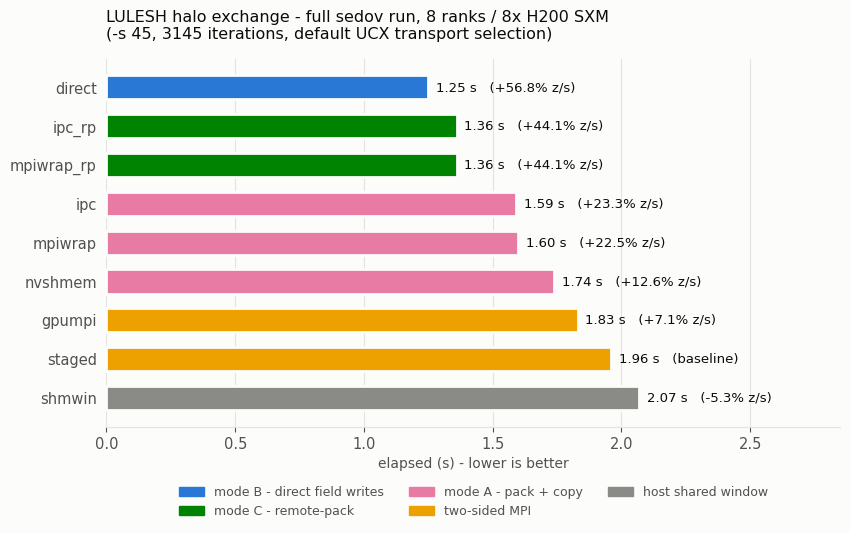

Here is the Python script that generated this plot: (Note: this script raises an exception after producing the figure.)
#!/usr/bin/env python3
"""LULESH README charts. Writes plots/lulesh_variants_sxm.png and
plots/lulesh_modes_sxm.png.

Data: job 60150 (h200x8-03, SXM/NVSwitch all-to-all), 8 ranks, -s 45, full
sedov run to t=0.01, 3145 iterations, **UCX defaults** (UCX_TLS unset).

Supersedes job 46979, which exported UCX_TLS=self,sm,cuda_copy,cuda_ipc. That
pinning inflated the staged baseline from 1.96 s to 3.56 s while moving every
other variant <=10%, so all speedup-vs-staged figures shifted: direct went from
2.78x to +56.8% z/s (1.57x), and shmwin flipped sign -- previously reported as
1.70x faster than staged, it is actually ~5% slower, which is unsurprising
since it stages through a HOST window. gpumpi is now included: under defaults
it beats staged, so relegating it to an appendix is no longer justified.

Palette: dataviz reference categorical slots, fixed order (validated set).
Marks: thin bars, 2px surface gaps, recessive grid, text in ink tokens.
"""
import matplotlib
matplotlib.use("Agg")
import matplotlib.pyplot as plt

SURFACE = "#fcfcfb"
INK     = "#0b0b0b"
INK2    = "#52514e"
GRID    = "#e4e3df"
# categorical slots 1-4, fixed order; grey is a neutral for the host-window case
BLUE, GREEN, MAGENTA, YELLOW = "#2a78d6", "#008300", "#e87ba4", "#eda100"
GREY = "#8a8a86"

plt.rcParams.update({
    "font.family": "DejaVu Sans",
    "text.color": INK, "axes.labelcolor": INK2,
    "xtick.color": INK2, "ytick.color": INK2,
    "axes.edgecolor": GRID, "figure.facecolor": SURFACE,
    "axes.facecolor": SURFACE, "savefig.facecolor": SURFACE,
})

# ---- job 60150: h200x8-03 (SXM), -s 45, 3145 iters, UCX defaults ----
variants = [  # name, category, elapsed(s), throughput gain vs staged
    ("direct",     "B", 1.25, +0.568),
    ("ipc_rp",     "C", 1.36, +0.441),
    ("mpiwrap_rp", "C", 1.36, +0.441),
    ("ipc",        "A", 1.59, +0.233),
    ("mpiwrap",    "A", 1.60, +0.225),
    ("nvshmem",    "A", 1.74, +0.126),
    ("gpumpi",     "T", 1.83, +0.071),
    ("staged",     "T", 1.96,  0.000),
    ("shmwin",     "W", 2.07, -0.053),
]
MODE_COLOR = {"B": BLUE, "C": GREEN, "A": MAGENTA, "T": YELLOW, "W": GREY}
MODE_LABEL = {
    "B": "mode B - direct field writes",
    "C": "mode C - remote-pack",
    "A": "mode A - pack + copy",
    "T": "two-sided MPI",
    "W": "host shared window",
}
CAT_ORDER = ["B", "C", "A", "T", "W"]

# =============== chart 1: all nine variants ===============
fig, ax = plt.subplots(figsize=(8.6, 5.5), dpi=160)
names   = [v[0] for v in variants][::-1]
times   = [v[2] for v in variants][::-1]
gains   = [v[3] for v in variants][::-1]
colors  = [MODE_COLOR[v[1]] for v in variants][::-1]

bars = ax.barh(names, times, height=0.62, color=colors,
               edgecolor=SURFACE, linewidth=2)
for bar, t, g in zip(bars, times, gains):
    lab = (f"{t:.2f} s   (baseline)" if g == 0.0
           else f"{t:.2f} s   ({g*100:+.1f}% z/s)")
    ax.text(bar.get_width() + 0.03, bar.get_y() + bar.get_height()/2, lab,
            va="center", ha="left", fontsize=9.5, color=INK)

ax.set_xlabel("elapsed (s) - lower is better", fontsize=10)
ax.set_xlim(0, 2.85)
ax.xaxis.grid(True, color=GRID, linewidth=0.8)
ax.set_axisbelow(True)
for side in ("top", "right", "left"):
    ax.spines[side].set_visible(False)
ax.tick_params(left=False, labelsize=10.5)
ax.set_title("LULESH halo exchange - full sedov run, 8 ranks / 8x H200 SXM\n"
             "(-s 45, 3145 iterations, default UCX transport selection)",
             fontsize=11.5, color=INK, loc="left", pad=14)

handles = [plt.Rectangle((0, 0), 1, 1, color=MODE_COLOR[c]) for c in CAT_ORDER]
ax.legend(handles, [MODE_LABEL[c] for c in CAT_ORDER],
          loc="upper center", bbox_to_anchor=(0.5, -0.13), ncol=3,
          frameon=False, fontsize=9, labelcolor=INK2)
fig.tight_layout()
fig.savefig("plots/lulesh_variants_sxm.png", bbox_inches="tight")
plt.close(fig)

# =============== chart 2: the three send modes, ipc vs mpiwrap ===============
fig, ax = plt.subplots(figsize=(7.4, 4.4), dpi=160)
modes      = ["A\npack + copy\n+ unpack", "C\nremote-pack\n+ unpack",
              "B\ndirect field writes\n(no pack, no unpack)"]
# hi-precision elapsed, recovered from the log's %10.8g grind-time field
ipc_times  = [1.59228, 1.36079, 1.25024]   # ipc, ipc_rp, direct
wrap_times = [1.59721, 1.36011, None]      # mpiwrap, mpiwrap_rp, (not evaluated)

x = range(3)
w = 0.32
b1 = ax.bar([i - w/2 for i in x], ipc_times, width=w, color=BLUE,
            edgecolor=SURFACE, linewidth=2, label="hand-written CUDA IPC")
b2 = ax.bar([i + w/2 for i in x[:2]], wrap_times[:2], width=w, color=GREEN,
            edgecolor=SURFACE, linewidth=2,
            label="mpiwrap (MPI windows + LD_PRELOAD interposer)")

for bar, t in zip(b1, ipc_times):
    ax.text(bar.get_x() + bar.get_width()/2, t + 0.035, f"{t:.3f} s",
            ha="center", fontsize=9.5, color=INK)
for bar, t in zip(b2, wrap_times[:2]):
    ax.text(bar.get_x() + bar.get_width()/2, t + 0.035, f"{t:.3f} s",
            ha="center", fontsize=9.5, color=INK)
ax.text(2 + w/2, 0.55, "hand-written\nIPC only", ha="center",
        va="center", fontsize=8.5, color=INK2, style="italic")
ax.set_xlim(-0.55, 2.62)

ax.set_xticks(list(x))
ax.set_xticklabels(modes, fontsize=9.5)
ax.set_ylabel("elapsed (s) - lower is better", fontsize=10)
ax.set_ylim(0, 1.95)
ax.yaxis.grid(True, color=GRID, linewidth=0.8)
ax.set_axisbelow(True)
for side in ("top", "right"):
    ax.spines[side].set_visible(False)
ax.tick_params(bottom=False)
ax.set_title("Matched CUDA IPC and interposed MPI-window paths\n"
             "(job 60150, 8 ranks / 8x H200 SXM, -s 45, default UCX)",
             fontsize=11.5, color=INK, loc="left", pad=14)
ax.legend(loc="upper right", frameon=False, fontsize=9, labelcolor=INK2)
fig.tight_layout()
fig.savefig("plots/lulesh_modes_sxm.png", bbox_inches="tight")
plt.close(fig)
print("wrote plots/lulesh_variants_sxm.png and plots/lulesh_modes_sxm.png")
